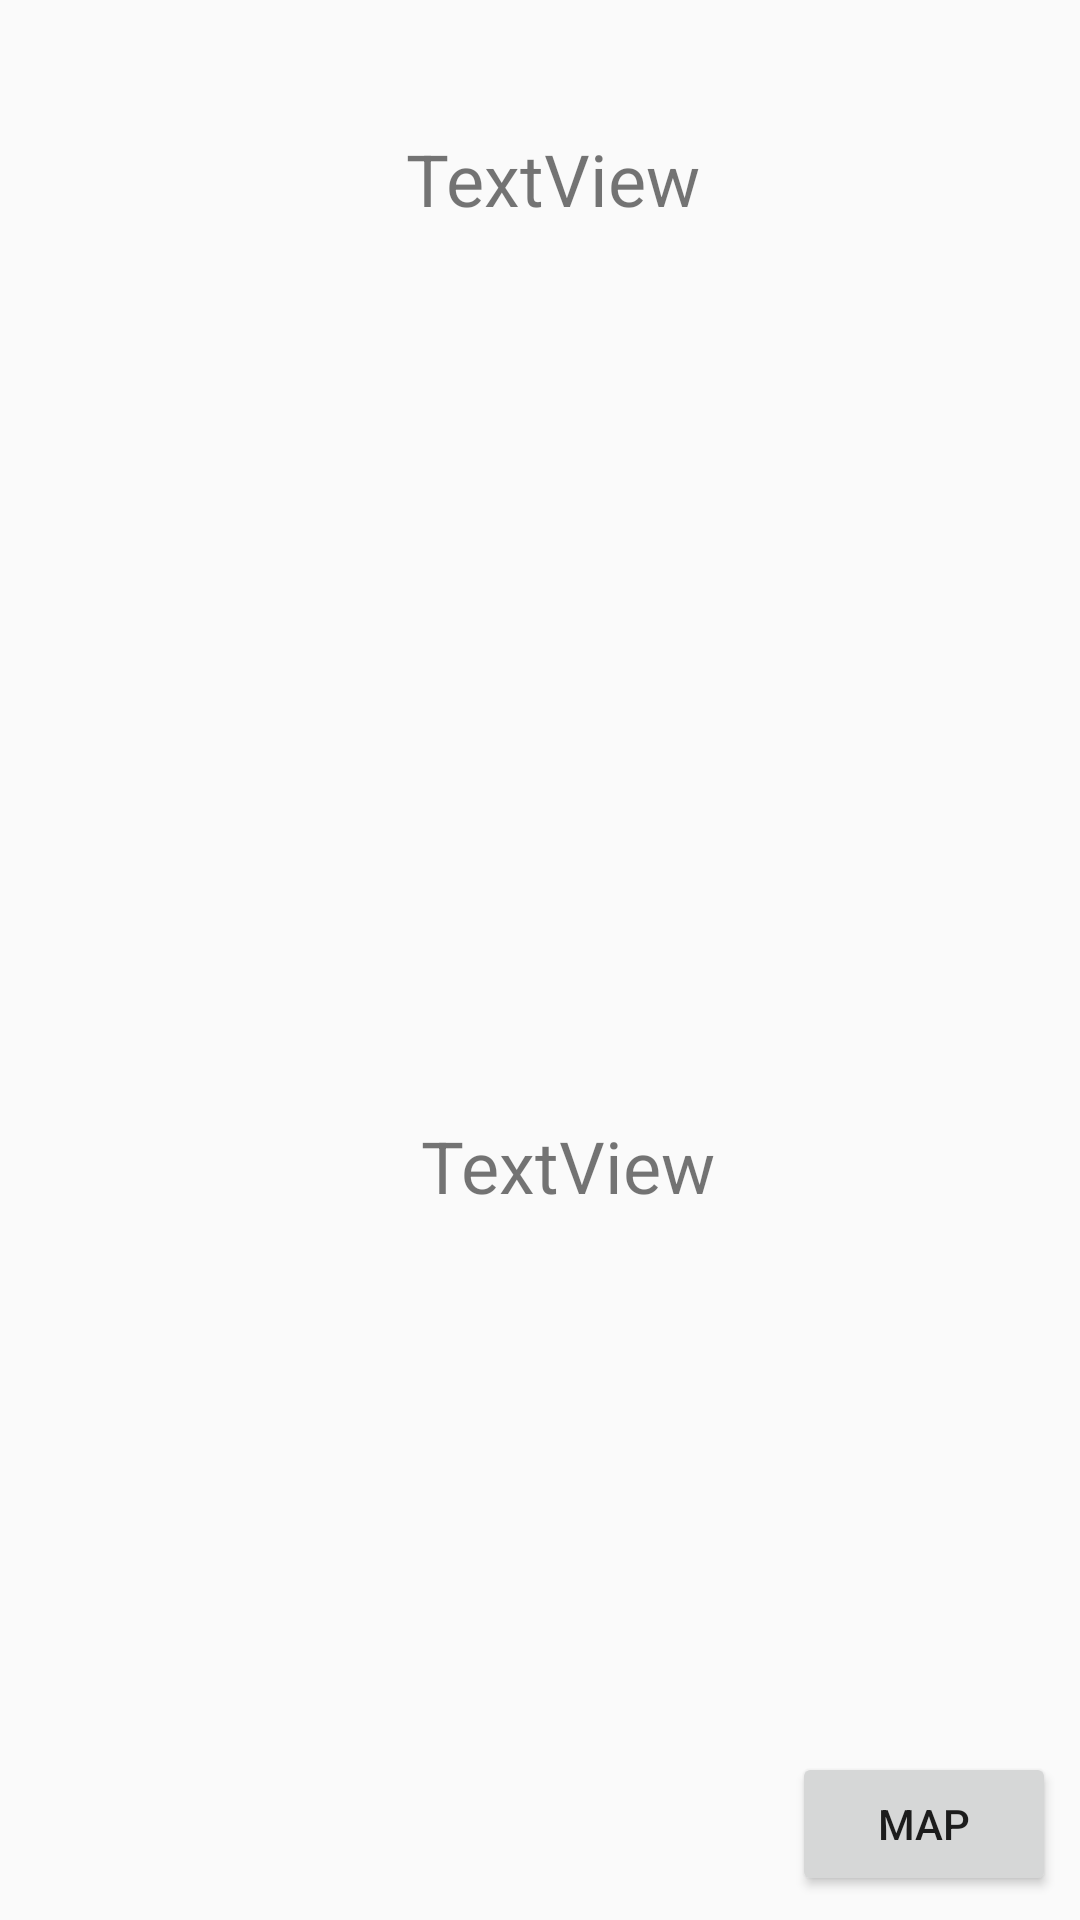

Here is an Android app screen rendered from its layout file. Give the layout XML and the strings, colors and styles it references.
<!-- AndroidManifest.xml: application theme AppTheme -->
<!-- res/layout/activity_visited.xml -->
<?xml version="1.0" encoding="utf-8"?>
<android.support.constraint.ConstraintLayout xmlns:android="http://schemas.android.com/apk/res/android"
    xmlns:app="http://schemas.android.com/apk/res-auto"
    xmlns:tools="http://schemas.android.com/tools"
    android:layout_width="match_parent"
    android:layout_height="match_parent">

    <Button
        android:id="@+id/visitReturnToMap"
        android:layout_width="wrap_content"
        android:layout_height="wrap_content"
        android:layout_marginBottom="8dp"
        android:layout_marginEnd="8dp"
        android:layout_marginRight="8dp"
        android:onClick="launchMapActivity"
        android:text="Map"
        app:layout_constraintBottom_toBottomOf="parent"
        app:layout_constraintEnd_toEndOf="parent" />

    <TextView
        android:id="@+id/textView"
        android:layout_width="370dp"
        android:layout_height="391dp"
        android:layout_marginBottom="56dp"
        android:layout_marginLeft="4dp"
        android:layout_marginStart="4dp"
        android:scrollbars="vertical"
        android:text="TextView"
        android:textSize="24sp"
        android:gravity="center"
        app:layout_constraintBottom_toBottomOf="parent"
        app:layout_constraintStart_toStartOf="parent"
        tools:ignore="MissingConstraints" />

    <TextView
        android:id="@+id/tvStats"
        android:layout_width="368dp"
        android:layout_height="103dp"
        android:layout_marginTop="8dp"
        android:text="TextView"
        android:textSize="24sp"
        android:gravity="center"
        app:layout_constraintTop_toTopOf="parent"
        tools:ignore="MissingConstraints"
        tools:layout_editor_absoluteX="8dp" />
</android.support.constraint.ConstraintLayout>
<!-- resources referenced by this layout -->
<resources>
  <style name="AppTheme" parent="Theme.AppCompat.Light.DarkActionBar">
          
          <item name="colorPrimary">@color/colorPrimary</item>
          <item name="colorPrimaryDark">@color/colorPrimaryDark</item>
          <item name="colorAccent">@color/colorAccent</item>
          <item name="windowActionBar">false</item>
          <item name="windowNoTitle">true</item>
      </style>
  <!-- not gathered from this repository: default colours our renderer supplied (Android Studio template values) -->
  <color name="colorPrimary">#FF6200EE</color>
  <color name="colorPrimaryDark">#FF3700B3</color>
  <color name="colorAccent">#FF03DAC5</color>
</resources>
